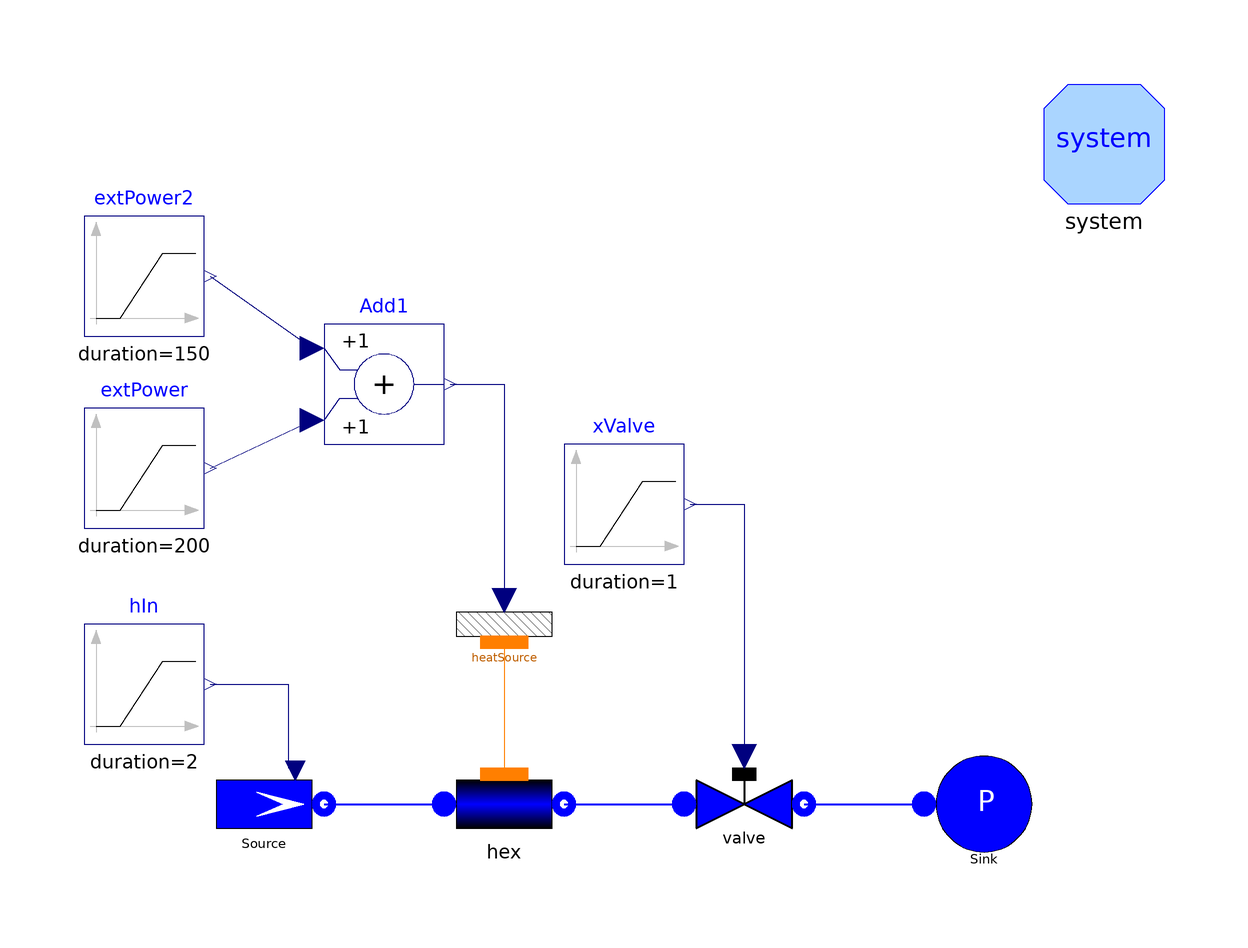

This picture is the connection diagram that the Modelica source below describes through its graphical annotations.

model TestWaterFlow1DFV2ph_D "Test case for Flow1D2ph"
     extends Modelica.Icons.Example;
     package Medium = Modelica.Media.Water.WaterIF97_ph;
      constant Real pi = Modelica.Constants.pi;
      // number of Nodes
      parameter Integer Nnodes=10;
      // total length
      parameter SI.Length Lhex=10;
      // internal diameter
      parameter SI.Diameter Dhex=0.06;
      // wall thickness
      parameter SI.Thickness thhex=0;
      // internal radius
      parameter SI.Radius rhex=Dhex/2;
      // internal perimeter
      parameter SI.Length omegahex=Dhex;
      // internal cross section
      parameter SI.Area Ahex=pi*rhex^2;
      // friction factor
      parameter SI.PerUnit Cfhex=0.005;
      SI.Mass Mhex "Mass in the heat exchanger";
      SI.Mass Mbal "Mass resulting from the mass balance";
      SI.Mass Merr(min = -1e9) "Mass balance error";

      FluidPh.Flow1DFV2ph
                      hex(
        N=Nnodes,
        L=Lhex,
        omega=omegahex,
        Dhyd=Dhex,
        A=Ahex,
        DynamicMomentum=false,
        wnom=1,
        redeclare model Friction = ThermoPower.Friction.Friction1DFV2ph.NominalCf(Cfnom=0.005),
        initOpt=ThermoPower.Choices.Init.Options.steadyState,
        redeclare package Medium = Medium,
        hstartin=3.2e6,
        hstartout=3.26e6,
        dpnom=1000,
        pstart=1000000)
                    annotation (Placement(transformation(extent={{-20,-30},{0,-10}},
              rotation=0)));
      ThermoPower.FluidPh.ValveLin valve(redeclare package Medium = Medium, Kv=
            0.2/10e5) annotation (Placement(transformation(extent={{20,-30},{40,
                -10}}, rotation=0)));
      Thermal.HeatSource1DFV           heatSource(Nw=Nnodes - 1)
                        annotation (Placement(transformation(extent={{-20,0},{0,
                20}}, rotation=0)));
      ThermoPower.FluidPh.SinkPressure
                              Sink(p0=1e5, redeclare package Medium = Medium)
        annotation (Placement(transformation(extent={{60,-30},{80,-10}},
              rotation=0)));
      Modelica.Blocks.Sources.Ramp hIn(
        height=1e5,
        duration=2,
        offset=3.2e6,
        startTime=300) annotation (Placement(transformation(extent={{-80,-10},{
                -60,10}}, rotation=0)));
      Modelica.Blocks.Sources.Ramp extPower(
        startTime=10,
        height=-6e5,
        duration=200) annotation (Placement(transformation(extent={{-80,26},{-60,
                46}}, rotation=0)));
      ThermoPower.FluidPh.SourceMassFlow
                                Source(redeclare package Medium = Medium, w0=
            0.2,
        use_in_h=true)
                 annotation (Placement(transformation(extent={{-60,-30},{-40,-10}},
              rotation=0)));
      Modelica.Blocks.Sources.Ramp extPower2(
        duration=150,
        height=+6e5,
        startTime=400) annotation (Placement(transformation(extent={{-80,58},{-60,
                78}}, rotation=0)));
      Modelica.Blocks.Math.Add Add1 annotation (Placement(transformation(extent=
               {{-40,40},{-20,60}}, rotation=0)));
      Modelica.Blocks.Sources.Ramp xValve(height=0, offset=1,
        duration=1)                                           annotation (
          Placement(transformation(extent={{0,20},{20,40}}, rotation=0)));
      inner System system
        annotation (Placement(transformation(extent={{80,80},{100,100}})));
    equation
      connect(heatSource.wall, hex.wall)
        annotation (Line(points={{-10,7},{-10,-15}}, color={255,127,0}));
      connect(hex.outfl, valve.inlet) annotation (Line(
          points={{0,-20},{20,-20}},
          color={0,0,255},
          thickness=0.5));
      connect(valve.outlet, Sink.flange) annotation (Line(
          points={{40,-20},{60,-20}},
          color={0,0,255},
          thickness=0.5));
      connect(Source.flange, hex.infl) annotation (Line(
          points={{-40,-20},{-20,-20}},
          color={0,0,255},
          thickness=0.5));
      Mhex = hex.M;
      der(Mbal) = hex.infl.m_flow + hex.outfl.m_flow;
      Merr = Mhex - Mbal;
    initial equation
      Mbal = Mhex;

    equation
      connect(extPower.y, Add1.u2)
        annotation (Line(points={{-59,36},{-42,44}}, color={0,0,127}));
      connect(extPower2.y, Add1.u1)
        annotation (Line(points={{-59,68},{-42,56}}, color={0,0,127}));
      connect(hIn.y, Source.in_h)
        annotation (Line(points={{-59,0},{-46,0},{-46,-14}}, color={0,0,127}));
      connect(Add1.y, heatSource.power) annotation (Line(points={{-19,50},{-10,
              50},{-10,14}}, color={0,0,127}));
      connect(xValve.y, valve.cmd)
        annotation (Line(points={{21,30},{30,30},{30,-12}}, color={0,0,127}));
      annotation (
        Diagram(coordinateSystem(
            preserveAspectRatio=false,
            extent={{-100,-100},{100,100}},
            grid={2,2}), graphics),
        experiment(
          StopTime=600,
          __Dymola_NumberOfIntervals=2000,
          Tolerance=1e-009),
        Documentation(info="<HTML>
<p>The model is designed to test the component  <tt>Flow1D2ph</tt> when used as a condenser.<br>
This model represent the fluid side of a condenser with an applied external heat flow. The operating fluid is water.<br>
During the simulation, the inlet specific enthalpy and heat flux are changed, while maintaining the inlet flowrate constant:
<ul>
    <li>t=0 s. The initial state of the water is superheated vapour.
    <li>t=10 s. Ramp increase of the heat flow extracted from the component. The steam condenses, causing a reduction of pressure and a flow rate transient decrease. At the end of the transient the outlet fluid is in subcooled liquid state.</li>
    <li>t=300 s. Step increase of the inlet enthalpy</li>
    <li>t=400 s. The heat flow is brought back to zero. The fluids evaporates, causing an increase of pressure and a surge of flow rate at the outlet..</li>
</ul>
<p>
Simulation Interval = [0...600] sec <br>
Integration Algorithm = DASSL <br>
Algorithm Tolerance = 1e-9
</p>
</HTML>", revisions="<html>
<ul>
    <li><i>7 Jan 2015</i> by <a href=\"mailto:francesco.casella@polimi.it\">Francesco Casella</a>:<br>
    Updated to new FEM model.</li>
    <li><i>26 Jul 2007</i> by <a href=\"mailto:francesco.casella@polimi.it\">Francesco Casella</a>:<br>
    Parameters updated.</li>
    <li><i>10 Dec 2005</i> by <a href=\"mailto:francesco.casella@polimi.it\">Francesco Casella</a>:<br>
    Parameters updated.</li>
    <li><i>1 Oct 2003</i> by <a href=\"mailto:francesco.schiavo@polimi.it\">Francesco Schiavo</a>:<br>
    First release.</li>
</ul>
</html>"),
        __Dymola_experimentSetupOutput(equdistant=false));
    end TestWaterFlow1DFV2ph_D;